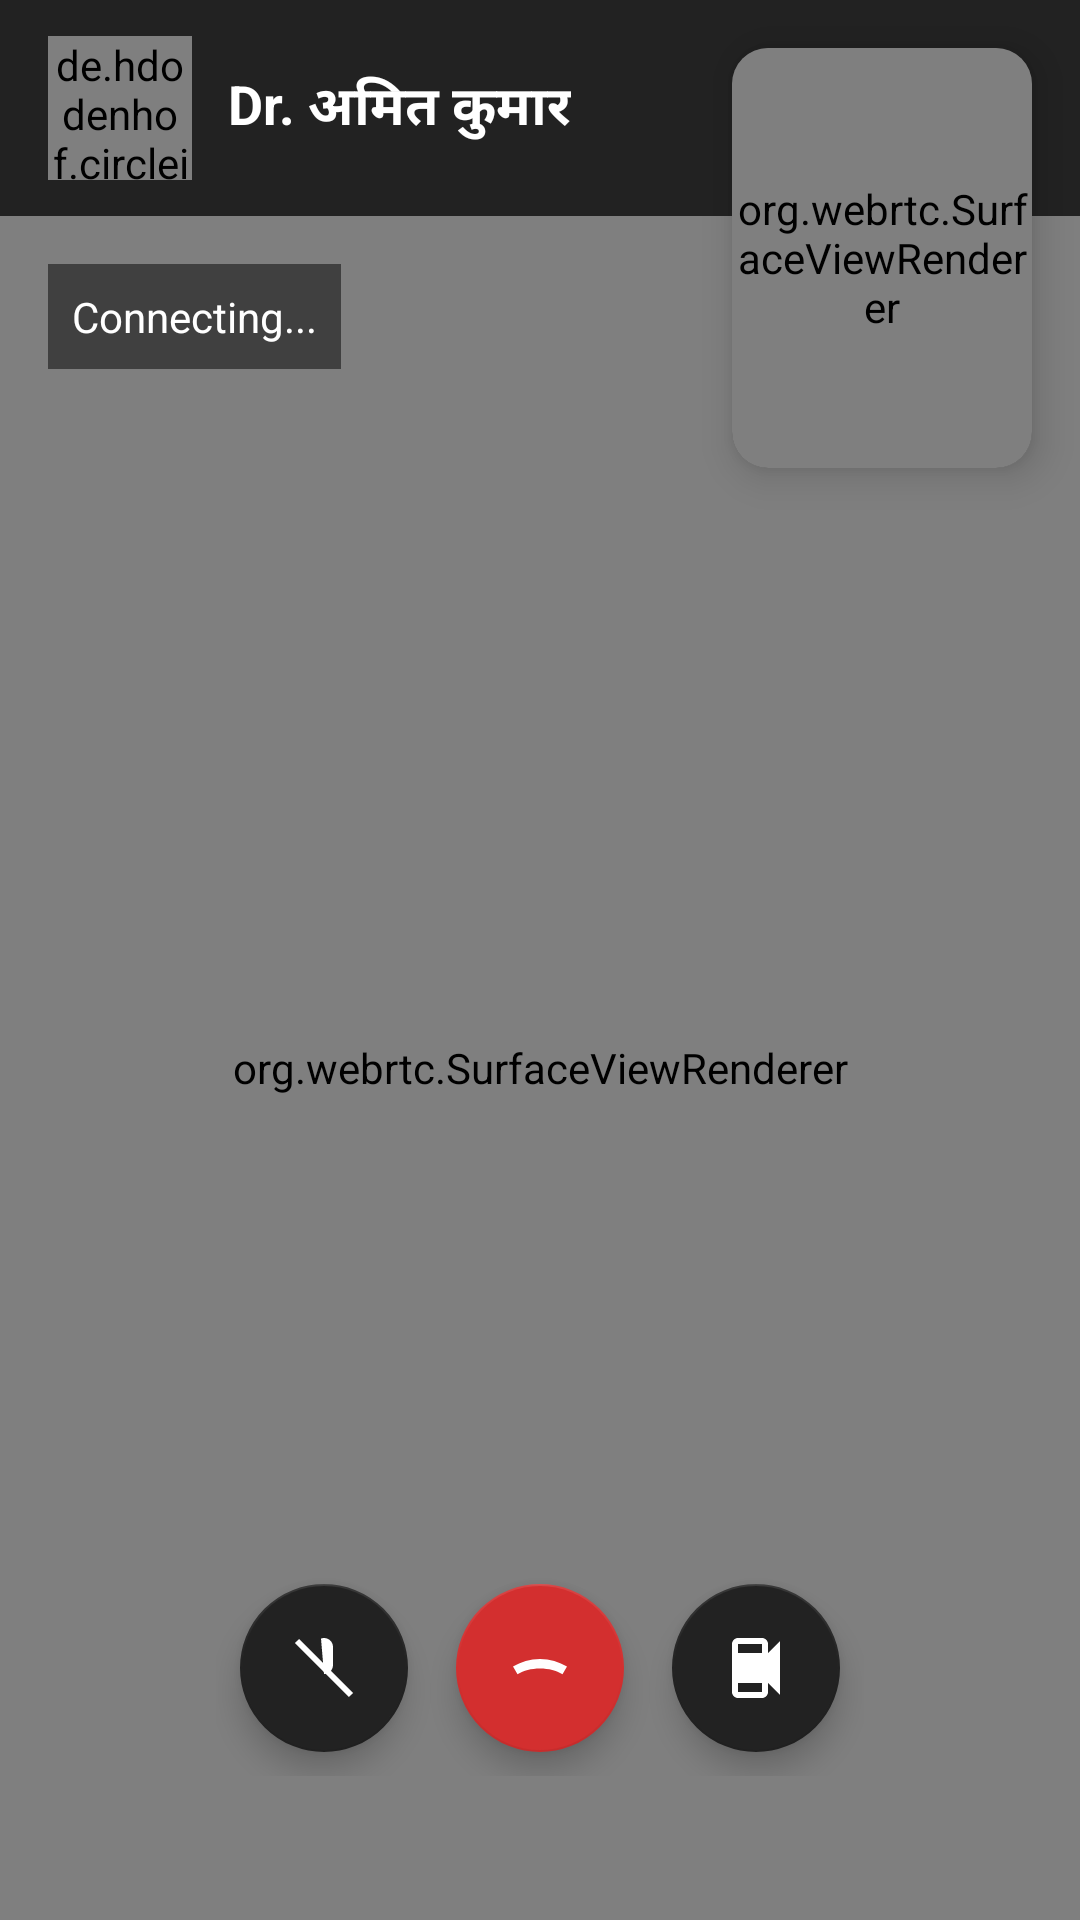

This screen was rendered from an Android layout file. Write that file and the resources it references.
<!-- AndroidManifest.xml: activity theme Theme.AppCompat.NoActionBar -->
<!-- res/layout/activity_video_call.xml -->
<?xml version="1.0" encoding="utf-8"?>
<androidx.constraintlayout.widget.ConstraintLayout 
    xmlns:android="http://schemas.android.com/apk/res/android"
    xmlns:app="http://schemas.android.com/apk/res-auto"
    android:layout_width="match_parent" 
    android:layout_height="match_parent" 
    android:background="@android:color/black">

    
    <LinearLayout
        android:id="@+id/header"
        android:layout_width="match_parent"
        android:layout_height="72dp"
        android:background="#222"
        android:gravity="center_vertical"
        app:layout_constraintTop_toTopOf="parent"
        app:layout_constraintStart_toStartOf="parent"
        app:layout_constraintEnd_toEndOf="parent">

        <de.hdodenhof.circleimageview.CircleImageView
            android:layout_width="48dp"
            android:layout_height="48dp"
            android:src="@android:drawable/sym_def_app_icon"
            android:layout_marginStart="16dp"
            app:civ_border_width="2dp"
            app:civ_border_color="#FFF"/>

        <TextView
            android:id="@+id/tvDoctorName"
            android:layout_width="wrap_content"
            android:layout_height="wrap_content"
            android:text="Dr. अमित कुमार"
            android:textColor="#FFF"
            android:textSize="18sp"
            android:textStyle="bold"
            android:layout_marginStart="12dp"/>
    </LinearLayout>

    
    <org.webrtc.SurfaceViewRenderer
        android:id="@+id/remoteVideoView"
        android:layout_width="0dp"
        android:layout_height="0dp"
        app:layout_constraintTop_toBottomOf="@id/header"
        app:layout_constraintBottom_toBottomOf="parent"
        app:layout_constraintEnd_toEndOf="parent"
        app:layout_constraintStart_toStartOf="parent" />

    
    <androidx.cardview.widget.CardView
        android:layout_width="100dp"
        android:layout_height="140dp"
        android:layout_margin="16dp"
        app:cardCornerRadius="12dp"
        app:cardElevation="8dp"
        app:layout_constraintEnd_toEndOf="parent"
        app:layout_constraintTop_toTopOf="parent"
        app:layout_constraintTop_toBottomOf="@id/header">

        <org.webrtc.SurfaceViewRenderer
            android:id="@+id/localVideoView"
            android:layout_width="match_parent"
            android:layout_height="match_parent" />
    </androidx.cardview.widget.CardView>

    
    <TextView
        android:id="@+id/tvCallStatus"
        android:layout_width="wrap_content"
        android:layout_height="wrap_content"
        android:layout_margin="16dp"
        android:background="#AA222222"
        android:padding="8dp"
        android:text="Connecting..."
        android:textColor="@android:color/white"
        android:textSize="14sp"
        app:layout_constraintStart_toStartOf="parent"
        app:layout_constraintTop_toBottomOf="@id/header" />

    
    <LinearLayout
        android:layout_width="wrap_content"
        android:layout_height="wrap_content"
        android:layout_marginBottom="48dp"
        android:gravity="center"
        android:orientation="horizontal"
        app:layout_constraintBottom_toBottomOf="parent"
        app:layout_constraintEnd_toEndOf="parent"
        app:layout_constraintStart_toStartOf="parent">

        
        <com.google.android.material.floatingactionbutton.FloatingActionButton
            android:id="@+id/btnMute"
            android:layout_width="wrap_content"
            android:layout_height="wrap_content"
            android:layout_margin="8dp"
            android:contentDescription="Mute"
            android:src="@drawable/ic_mic_off"
            app:backgroundTint="#222"
            app:tint="@android:color/white" />

        
        <com.google.android.material.floatingactionbutton.FloatingActionButton
            android:id="@+id/btnEndCall"
            android:layout_width="wrap_content"
            android:layout_height="wrap_content"
            android:layout_margin="8dp"
            android:contentDescription="End Call"
            android:src="@drawable/ic_call_end"
            app:backgroundTint="#D32F2F"
            app:tint="@android:color/white" />

        
        <com.google.android.material.floatingactionbutton.FloatingActionButton
            android:id="@+id/btnSwitchCamera"
            android:layout_width="wrap_content"
            android:layout_height="wrap_content"
            android:layout_margin="8dp"
            android:contentDescription="Switch Camera"
            android:src="@drawable/ic_switch_camera"
            app:backgroundTint="#222"
            app:tint="@android:color/white" />
    </LinearLayout>
</androidx.constraintlayout.widget.ConstraintLayout>
<!-- resources referenced by this layout -->
<resources>
  <!-- drawable ic_call_end (drawable) -->
  <vector xmlns:android="http://schemas.android.com/apk/res/android"
      android:width="24dp" android:height="24dp"
      android:viewportWidth="24" android:viewportHeight="24">
      <path
          android:fillColor="@color/red"
          android:pathData="M21,11.5c-2.6,-1.5 -5.7,-2.5 -9,-2.5s-6.4,1 -9,2.5l1.5,2.6c2.1,-1.2 4.5,-1.9 7.5,-1.9s5.4,0.7 7.5,1.9L21,11.5z" />
  </vector>
  <!-- drawable ic_mic_off (drawable) -->
  <?xml version="1.0" encoding="utf-8"?>
  <vector xmlns:android="http://schemas.android.com/apk/res/android"
      android:width="24dp"
      android:height="24dp"
      android:viewportWidth="24"
      android:viewportHeight="24">
      
      <path
          android:fillColor="#FF000000"
          android:pathData="M12,14c1.66,0 3,-1.34 3,-3V5c0,-1.66 -1.34,-3 -3,-3 -0.35,0 -0.69,0.07 -1,0.19"/>
      
      <path
          android:fillColor="#FF000000"
          android:pathData="M3,3 L21,21"
          android:strokeWidth="2"
          android:strokeColor="#FF000000"/>
  </vector>
  <!-- drawable ic_switch_camera (drawable) -->
  <vector xmlns:android="http://schemas.android.com/apk/res/android"
      android:width="24dp" android:height="24dp" android:viewportWidth="24"
      android:viewportHeight="24">
      <path
          android:fillColor="#FFFFFF"
          android:pathData="M16,7V4c0,-1.1 -0.9,-2 -2,-2H6c-1.1,0 -2,0.9 -2,2v16c0,1.1 0.9,2 2,2h8c1.1,0 2,-0.9 2,-2v-3l4,4V3l-4,4zM6,4h8v3H6V4zm8,16H6v-3h8v3zm2,-7.5l-1.41,-1.41L13,13.67V10.5h-2v3.17l-1.59,-1.58L8,12.5l4,4 4,-4z"/>
  </vector>
  <color name="red">#FF0000</color>
</resources>
